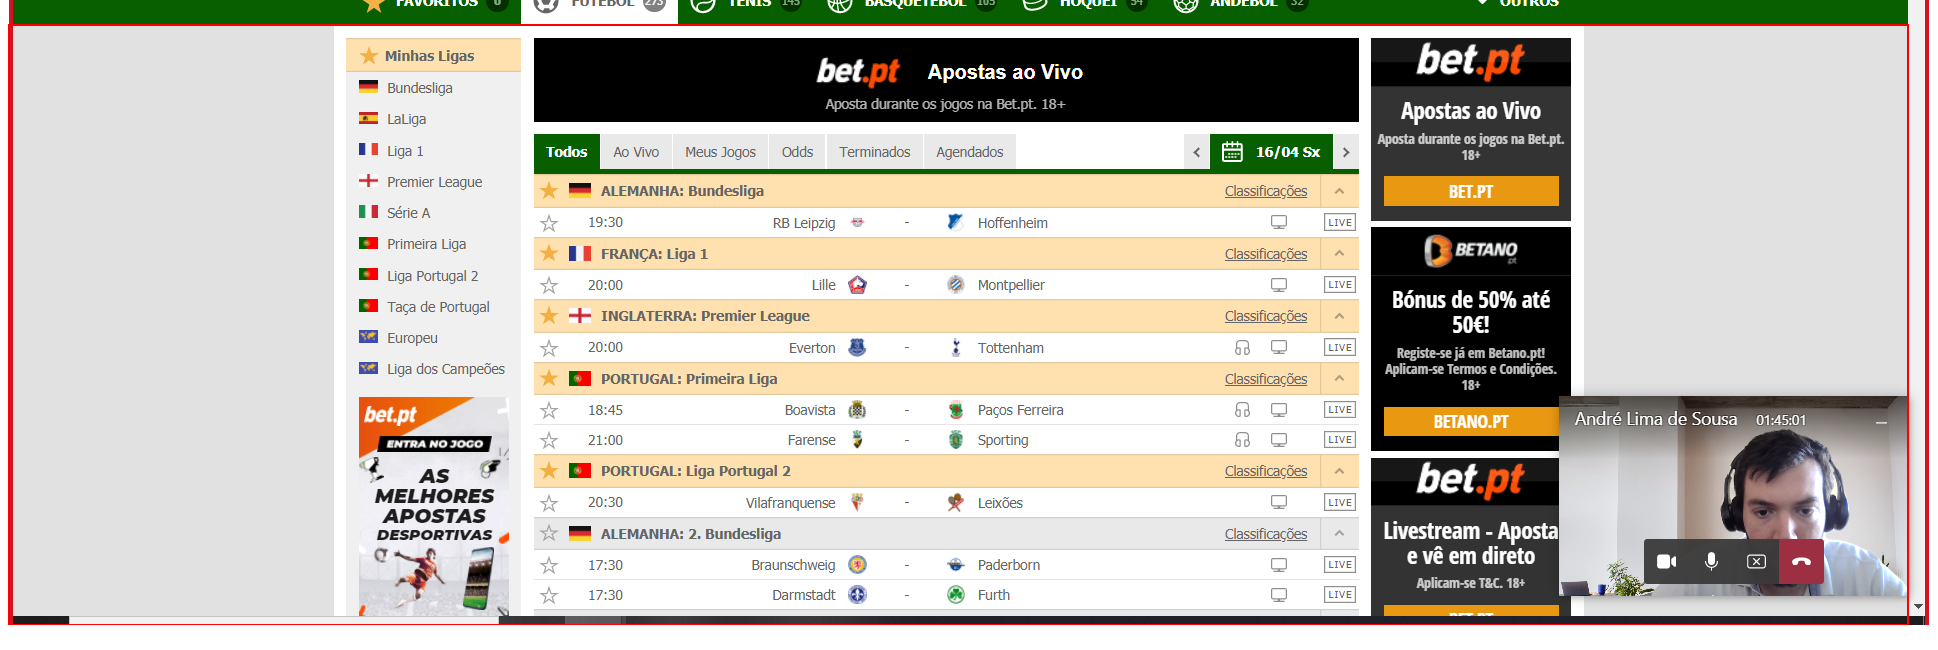
Task: Exercise of week 3 at Babel
Workflow: Get Website Data

Step 1 [try]: find 'editable text' (chrome.exe)

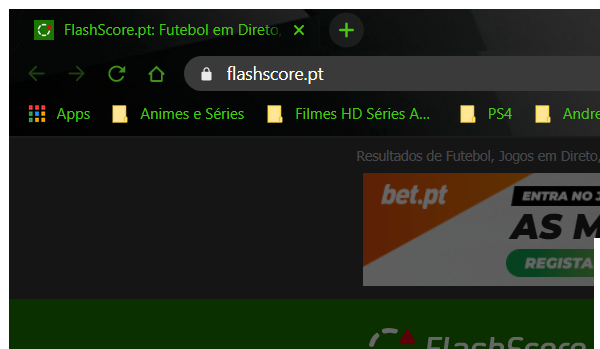
Step 2 [else]: Attach Browser 'chrome.exe FlashScore.p...' (chrome.exe)